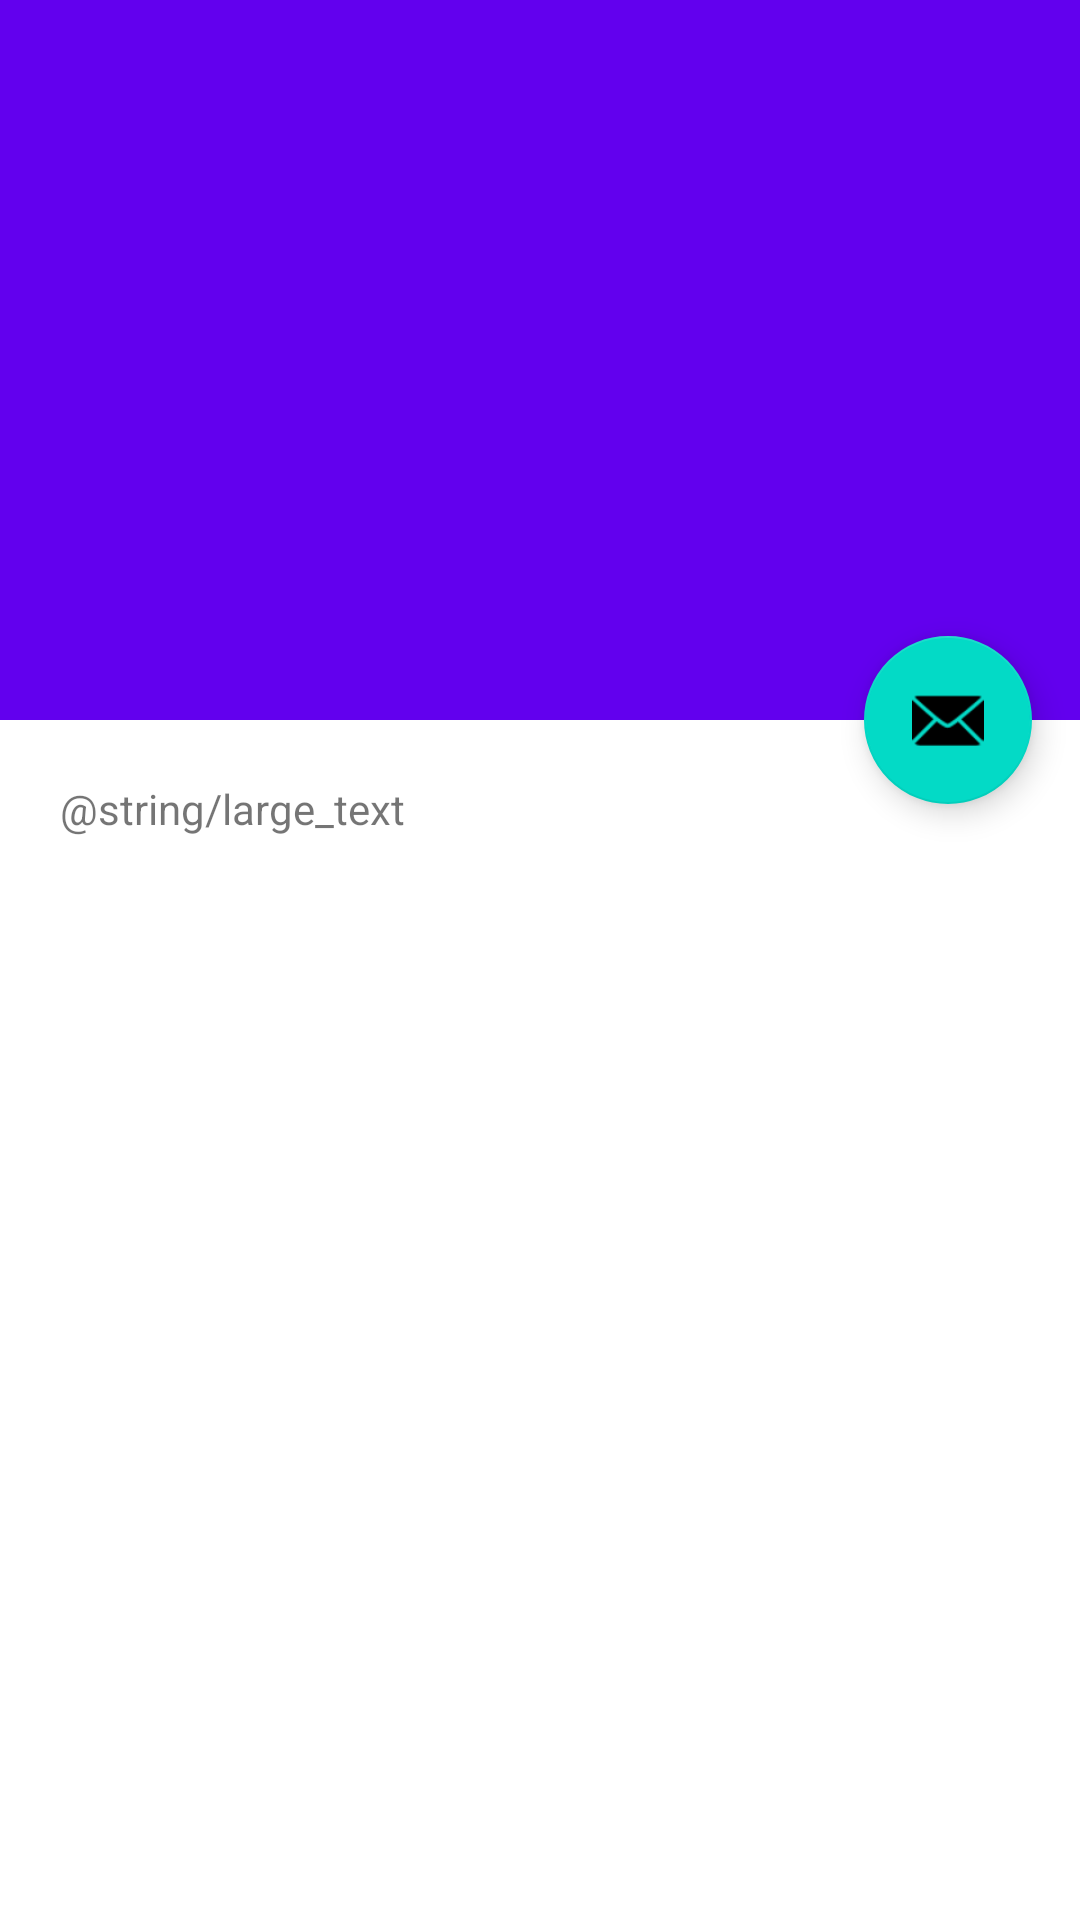

Android layout source for this screen:
<!-- AndroidManifest.xml: application theme AppTheme -->
<!-- res/layout/activity_scroll_layout.xml -->
<?xml version="1.0" encoding="utf-8"?>
<androidx.coordinatorlayout.widget.CoordinatorLayout xmlns:android="http://schemas.android.com/apk/res/android"
    xmlns:app="http://schemas.android.com/apk/res-auto"
    xmlns:tools="http://schemas.android.com/tools"
    android:layout_width="match_parent"
    android:layout_height="match_parent"
    tools:context=".ScrollLayout">
    <com.google.android.material.appbar.AppBarLayout
        android:id="@+id/app_bar"
        android:layout_width="match_parent"
        android:layout_height="240dp"
        android:fitsSystemWindows="true"
        android:theme="@style/AppTheme">
    <com.google.android.material.appbar.CollapsingToolbarLayout
        android:id="@+id/toolbar_layout"
        android:layout_width="match_parent"
        android:layout_height="match_parent"
        android:fitsSystemWindows="true"
        app:contentScrim="?attr/colorPrimary"
        app:layout_scrollFlags="scroll|exitUntilCollapsed"
        app:toolbarId="@+id/toolbar">
    <androidx.appcompat.widget.AppCompatImageView
        android:layout_width="match_parent"
        android:layout_height="match_parent"
        android:fitsSystemWindows="true"
        android:scaleType="centerCrop"
        android:src="@drawable/ic_launcher_background"
        app:layout_collapseMode="parallax" />
    <androidx.appcompat.widget.Toolbar
        android:id="@+id/toolbar"
        android:layout_width="match_parent"
        android:layout_height="?attr/actionBarSize"
        app:layout_collapseMode="pin"
        app:popupTheme="@style/AppTheme.PopupOverlay" />
    </com.google.android.material.appbar.CollapsingToolbarLayout>
    </com.google.android.material.appbar.AppBarLayout>
    <include layout="@layout/contentlayout" />
    <com.google.android.material.floatingactionbutton.FloatingActionButton
        android:id="@+id/fab"
        android:layout_width="wrap_content"
        android:layout_height="wrap_content"
        android:layout_margin="16dp"
        app:layout_anchor="@id/app_bar"
        app:layout_anchorGravity="bottom|end"
        app:srcCompat="@android:drawable/ic_dialog_email" />
</androidx.coordinatorlayout.widget.CoordinatorLayout>
<!-- res/layout/contentlayout.xml (included above) -->
<androidx.constraintlayout.widget.ConstraintLayout xmlns:android="http://schemas.android.com/apk/res/android"
    xmlns:app="http://schemas.android.com/apk/res-auto"
    android:layout_width="match_parent"
    android:layout_height="match_parent"
    app:layout_behavior="@string/appbar_scrolling_view_behavior">

    <androidx.core.widget.NestedScrollView
        android:layout_width="match_parent"
        android:layout_height="match_parent">

        <androidx.appcompat.widget.AppCompatTextView
            android:layout_width="wrap_content"
            android:layout_height="wrap_content"
            android:layout_margin="20dp"
            android:text="@string/large_text"
            app:layout_constraintEnd_toEndOf="parent"
            app:layout_constraintStart_toStartOf="parent"
            app:layout_constraintTop_toTopOf="parent" />

    </androidx.core.widget.NestedScrollView>

</androidx.constraintlayout.widget.ConstraintLayout>
<!-- resources referenced by this layout -->
<resources>
  <style name="AppTheme" parent="Theme.MaterialComponents.Light.NoActionBar">
          
          <item name="colorPrimary">@color/colorPrimary</item>
          <item name="colorPrimaryDark">@color/colorPrimaryDark</item>
          <item name="colorAccent">@color/colorAccent</item>
      </style>
  <style name="AppTheme.PopupOverlay" parent="ThemeOverlay.AppCompat.Light" />
  <!-- not gathered from this repository: default colours our renderer supplied (Android Studio template values) -->
  <color name="colorPrimary">#FF6200EE</color>
  <color name="colorPrimaryDark">#FF3700B3</color>
  <color name="colorAccent">#FF03DAC5</color>
</resources>
